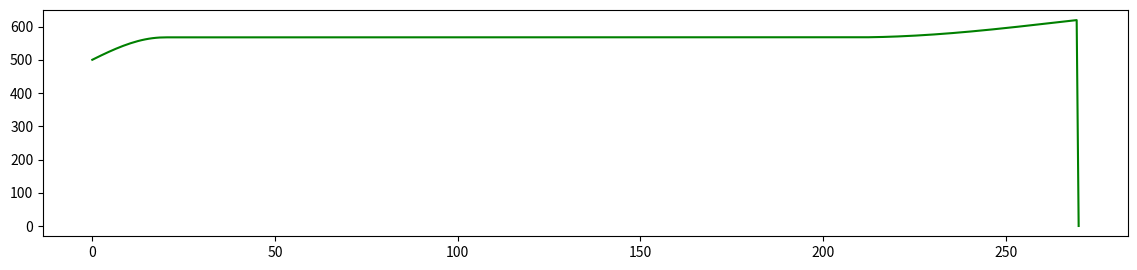

The matplotlib source for this figure: (Note: this script raises an exception after producing the figure.)
import numpy as np
from scipy.integrate import solve_ivp
import matplotlib.pyplot as plt
import pandas as pd

# ================== 参数定义 ==================
params = {
    # 基础模块
    'C_max': 12000.0,  # 农作物最大生物量 (kg/ha)
    'W_max': 8000.0,  # 杂草最大生物量 (kg/ha)
    'K_H': 100.0,  # 害虫环境承载力 (ind/m²)

    # 农作物模块
    'mu_C_base': 0.014,  # 基础生长率 (day⁻¹)
    'alpha_W': 0.3,  # 杂草竞争系数
    'delta_C': 0.000165,  # 害虫破坏系数
    'lambda_C': 0.0001,  # 除草剂损伤系数

    # 杂草模块
    'mu_W_min': 0.02,  # 最小生长率 (day⁻¹)
    'mu_W_amp': 0.008,  # 生长率季节振幅
    'gamma_W': 0.006,  # 除草剂杀灭系数
    'beta_WC': 0.0003,  # 作物抑制系数
    'k': 0.7,  # 抑制指数

    # 害虫模块
    'r_H': 0.15,  # 固有增长率 (day⁻¹)
    'alpha_H': 0.002,  # 蝙蝠捕食效率
    'beta_H': 0.18,  # 杀虫剂致死率

    # 蝙蝠模块
    'gamma_B': 0.0001,  # 最大繁殖率 (day⁻¹)
    'h_s': 10.0,  # 功能响应半饱和
    'mu_B0': 0.0005,  # 基础死亡率
    'mu_Bd': 0.00001,  # 密度依赖死亡率
    'nu_p': 0.002,  # 杀虫剂毒性系数

    # 土壤模块
    'omega_S': 0.00004,  # 有机物输入率
    'eta_S': 0.0001,  # 化学损害系数
    'xi_S': 0.00002,  # 自然流失率

    # 食蚜蝇模块
    'gamma_Hf': 0.00015,  # 最大繁殖率
    'h_s_Hf': 15.0,  # 功能响应半饱和
    'mu_Hf0': 0.0007,  # 基础死亡率
    'mu_Hfd': 0.000015,  # 密度依赖死亡率
    'nu_p_Hf': 0.0025,  # 杀虫剂毒性系数
    'alpha_Ow_Hf': 0.0001,  # 林鸮捕食系数

    # 林鸮模块
    'gamma_Ow': 0.00003,  # 最大繁殖率
    'beta_B': 0.6,  # 蝙蝠营养贡献
    'beta_Hf': 0.4,  # 食蚜蝇营养贡献
    'h_s_Ow': 50.0,  # 功能响应半饱和
    'mu_Ow0': 0.0003,  # 基础死亡率
    'mu_Owd': 0.000008,  # 密度依赖死亡率

    # 相互作用参数
    'alpha_Hf': 0.0015,  # 食蚜蝇捕食效率
    'alpha_Ow_B': 0.00008  # 林鸮捕食蝙蝠
}


# ================== 辅助函数 ==================
def herbicide_app(t):
    """ 除草剂施用函数 """
    h_spring = 0.85 * np.exp(-8 * (t - 100) ** 2 / 1800) if 90 <= t <= 130 else 0.0
    h_summer = 0.6 * np.exp(-8 * (t - 180) ** 2 / 1800) if 160 <= t <= 200 else 0.0
    return h_spring + h_summer


def pesticide_application(t):
    """ 杀虫剂施用函数 """
    p_spring = 0.6 * np.exp(-8 * (t - 120) ** 2 / 1800) if 100 <= t <= 140 else 0.0
    p_summer = 0.9 * np.exp(-8 * (t - 185) ** 2 / 1800) if 165 <= t <= 205 else 0.0
    p_autumn = 0.4 * np.exp(-8 * (t - 250) ** 2 / 1800) if 230 <= t <= 270 else 0.0
    return p_spring + p_summer + p_autumn


# ================== 模型核心 ==================
def agricultural_model(t, y):
    """ 七维生态系统微分方程组 """
    C, W, H, B, S, Hf, Ow = y

    # 环境输入
    h = herbicide_app(t)
    p = pesticide_application(t)

    # 季节调节因子
    M_bat = np.clip(0.5 + 0.5 * np.cos(2 * np.pi * (t - 180) / 365), 0, 1)
    M_hf = np.clip(0.6 + 0.4 * np.sin(2 * np.pi * (t - 150) / 365), 0, 1)
    M_ow = np.clip(0.7 - 0.3 * np.cos(2 * np.pi * (t - 210) / 365), 0, 1)

    # 农作物动态
    if 0 <= t < 270:
        mu_C = params['mu_C_base'] * (1 - 0.4 * np.cos(2 * np.pi * (t - 80) / 365))
        dCdt = mu_C * C * (1 - (C + params['alpha_W'] * W) / params['C_max']) \
               - params['delta_C'] * H * C \
               - params['lambda_C'] * h * C
    else:
        dCdt = 0.0

    # 杂草动态
    mu_W = params['mu_W_min'] + params['mu_W_amp'] * np.cos(2 * np.pi * (t - 60) / 365)
    weed_supp = params['beta_WC'] * (C ** params['k']) * W if t < 270 else 0.0
    dWdt = mu_W * W * (1 - W / params['W_max']) \
           - params['gamma_W'] * h * W \
           - weed_supp

    # 害虫动态
    dHdt = params['r_H'] * H * (1 - H / params['K_H']) \
           - (params['alpha_H'] * B + params['alpha_Hf'] * Hf) * H / 1e6 \
           - params['beta_H'] * p * H

    # 蝙蝠动态
    bat_reprod = params['gamma_B'] * (H / (H + params['h_s'])) * B * M_bat
    bat_mort = (params['mu_B0'] + params['mu_Bd'] * B + params['nu_p'] * p) * B
    bat_pred = params['alpha_Ow_B'] * Ow * B / 1e6
    dBdt = bat_reprod - bat_mort - bat_pred

    # 食蚜蝇动态
    hf_reprod = params['gamma_Hf'] * (H / (H + params['h_s_Hf'])) * Hf * M_hf
    hf_mort = (params['mu_Hf0'] + params['mu_Hfd'] * Hf + params['nu_p_Hf'] * p) * Hf
    hf_pred = params['alpha_Ow_Hf'] * Ow * Hf / 1e6
    dHfdt = hf_reprod - hf_mort - hf_pred

    # 林鸮动态
    prey_biomass = params['beta_B'] * B + params['beta_Hf'] * Hf
    ow_reprod = params['gamma_Ow'] * (prey_biomass / (prey_biomass + params['h_s_Ow'])) * Ow * M_ow
    ow_mort = (params['mu_Ow0'] + params['mu_Owd'] * Ow) * Ow
    dOwdt = ow_reprod - ow_mort

    # 土壤动态
    dSdt = params['omega_S'] * W - params['eta_S'] * (h + p) * S - params['xi_S'] * S

    # 数值稳定性处理
    return [max(x, 0) for x in [dCdt, dWdt, dHdt, dBdt, dSdt, dHfdt, dOwdt]]


# ================== 模拟设置 ==================
def harvest_event(t, y):
    """ 收割事件检测 """
    return t - 270.0


harvest_event.terminal = True

# 初始条件
y0 = [
    500.0,  # C: 农作物
    100.0,  # W: 杂草
    8.0,  # H: 害虫
    50.0,  # B: 蝙蝠
    1.8,  # S: 土壤
    300.0,  # Hf: 食蚜蝇
    5.0  # Ow: 林鸮
]

# ================== 模型求解 ==================
sol = solve_ivp(agricultural_model,
                t_span=[0, 365],
                y0=y0,
                events=harvest_event,
                max_step=1,
                method='LSODA')

# 收割后处理
if sol.t_events[0].size > 0:
    harvest_day = sol.t_events[0][0]
    harvest_idx = np.where(sol.t >= harvest_day)[0][0]
    sol.y[0][harvest_idx:] = 0.0


# ================== 结果分析 ==================
def stability_analysis(data):
    """ 计算生态系统稳定性指数 """
    cv = np.std(data, axis=1) / np.mean(data, axis=1)
    return 1 / np.mean(cv[np.isfinite(cv)])


print(f"系统稳定性指数: {stability_analysis(sol.y):.2f}")

# ================== 可视化 ==================
plt.figure(figsize=(14, 10))

# 生物量动态
plt.subplot(3, 1, 1)
plt.plot(sol.t, sol.y[0], 'g-', label='Crops')
plt.plot(sol.t, sol.y[1], 'brown--', label='Weeds')
plt.axvline(270, color='k', linestyle=':', label='Harvest')
plt.ylabel('Biomass (kg/ha)')
plt.legend()

# 天敌动态
plt.subplot(3, 1, 2)
plt.plot(sol.t, sol.y[3], 'b-', label='Bats')
plt.plot(sol.t, sol.y[5], 'm--', label='Hoverflies')
plt.plot(sol.t, sol.y[6], 'k-.', label='Owls')
plt.ylabel('Population (ind/km²)')
plt.legend()

# 害虫与土壤
plt.subplot(3, 1, 3)
ax1 = plt.gca()
ax1.plot(sol.t, sol.y[2], 'r-', label='Pests')
ax1.set_ylabel('Pest Density (ind/m²)', color='r')
ax1.tick_params(axis='y', labelcolor='r')
ax2 = ax1.twinx()
ax2.plot(sol.t, sol.y[4], 'g--', label='Soil Health')
ax2.set_ylabel('Organic Matter (%)', color='g')
ax2.tick_params(axis='y', labelcolor='g')

plt.tight_layout()
plt.show()


# ================== 可行性验证 ==================
def feasibility_check(results):
    """ 执行生态合理性检查 """
    valid = True
    reasons = []

    # 检查负值
    if np.any(results.y < -1e-6):
        valid = False
        reasons.append("Negative population detected")

    # 检查种群崩溃
    extinction_threshold = 1e-3
    if np.any(results.y[3:] < extinction_threshold):
        valid = False
        reasons.append("Species extinction detected")

    # 检查害虫爆发
    if np.max(results.y[2]) > 150:
        valid = False
        reasons.append("Pest outbreak exceeding threshold")

    # 检查土壤退化
    if results.y[4, -1] < 0.5 * results.y[4, 0]:
        valid = False
        reasons.append("Severe soil degradation")

    return valid, reasons


is_valid, issues = feasibility_check(sol)
print(f"模型可行性: {'通过' if is_valid else '未通过'}")
if not is_valid:
    print("存在问题:")
    for issue in issues:
        print(f"- {issue}")
else:
    print("所有生态合理性检查通过")

# ================== 数据导出 ==================
df = pd.DataFrame({
    'Day': sol.t,
    'Crop': sol.y[0],
    'Weed': sol.y[1],
    'Pest': sol.y[2],
    'Bat': sol.y[3],
    'Soil': sol.y[4],
    'Hoverfly': sol.y[5],
    'Owl': sol.y[6]
})
df.to_csv('agricultural_model_results.csv', index=False)